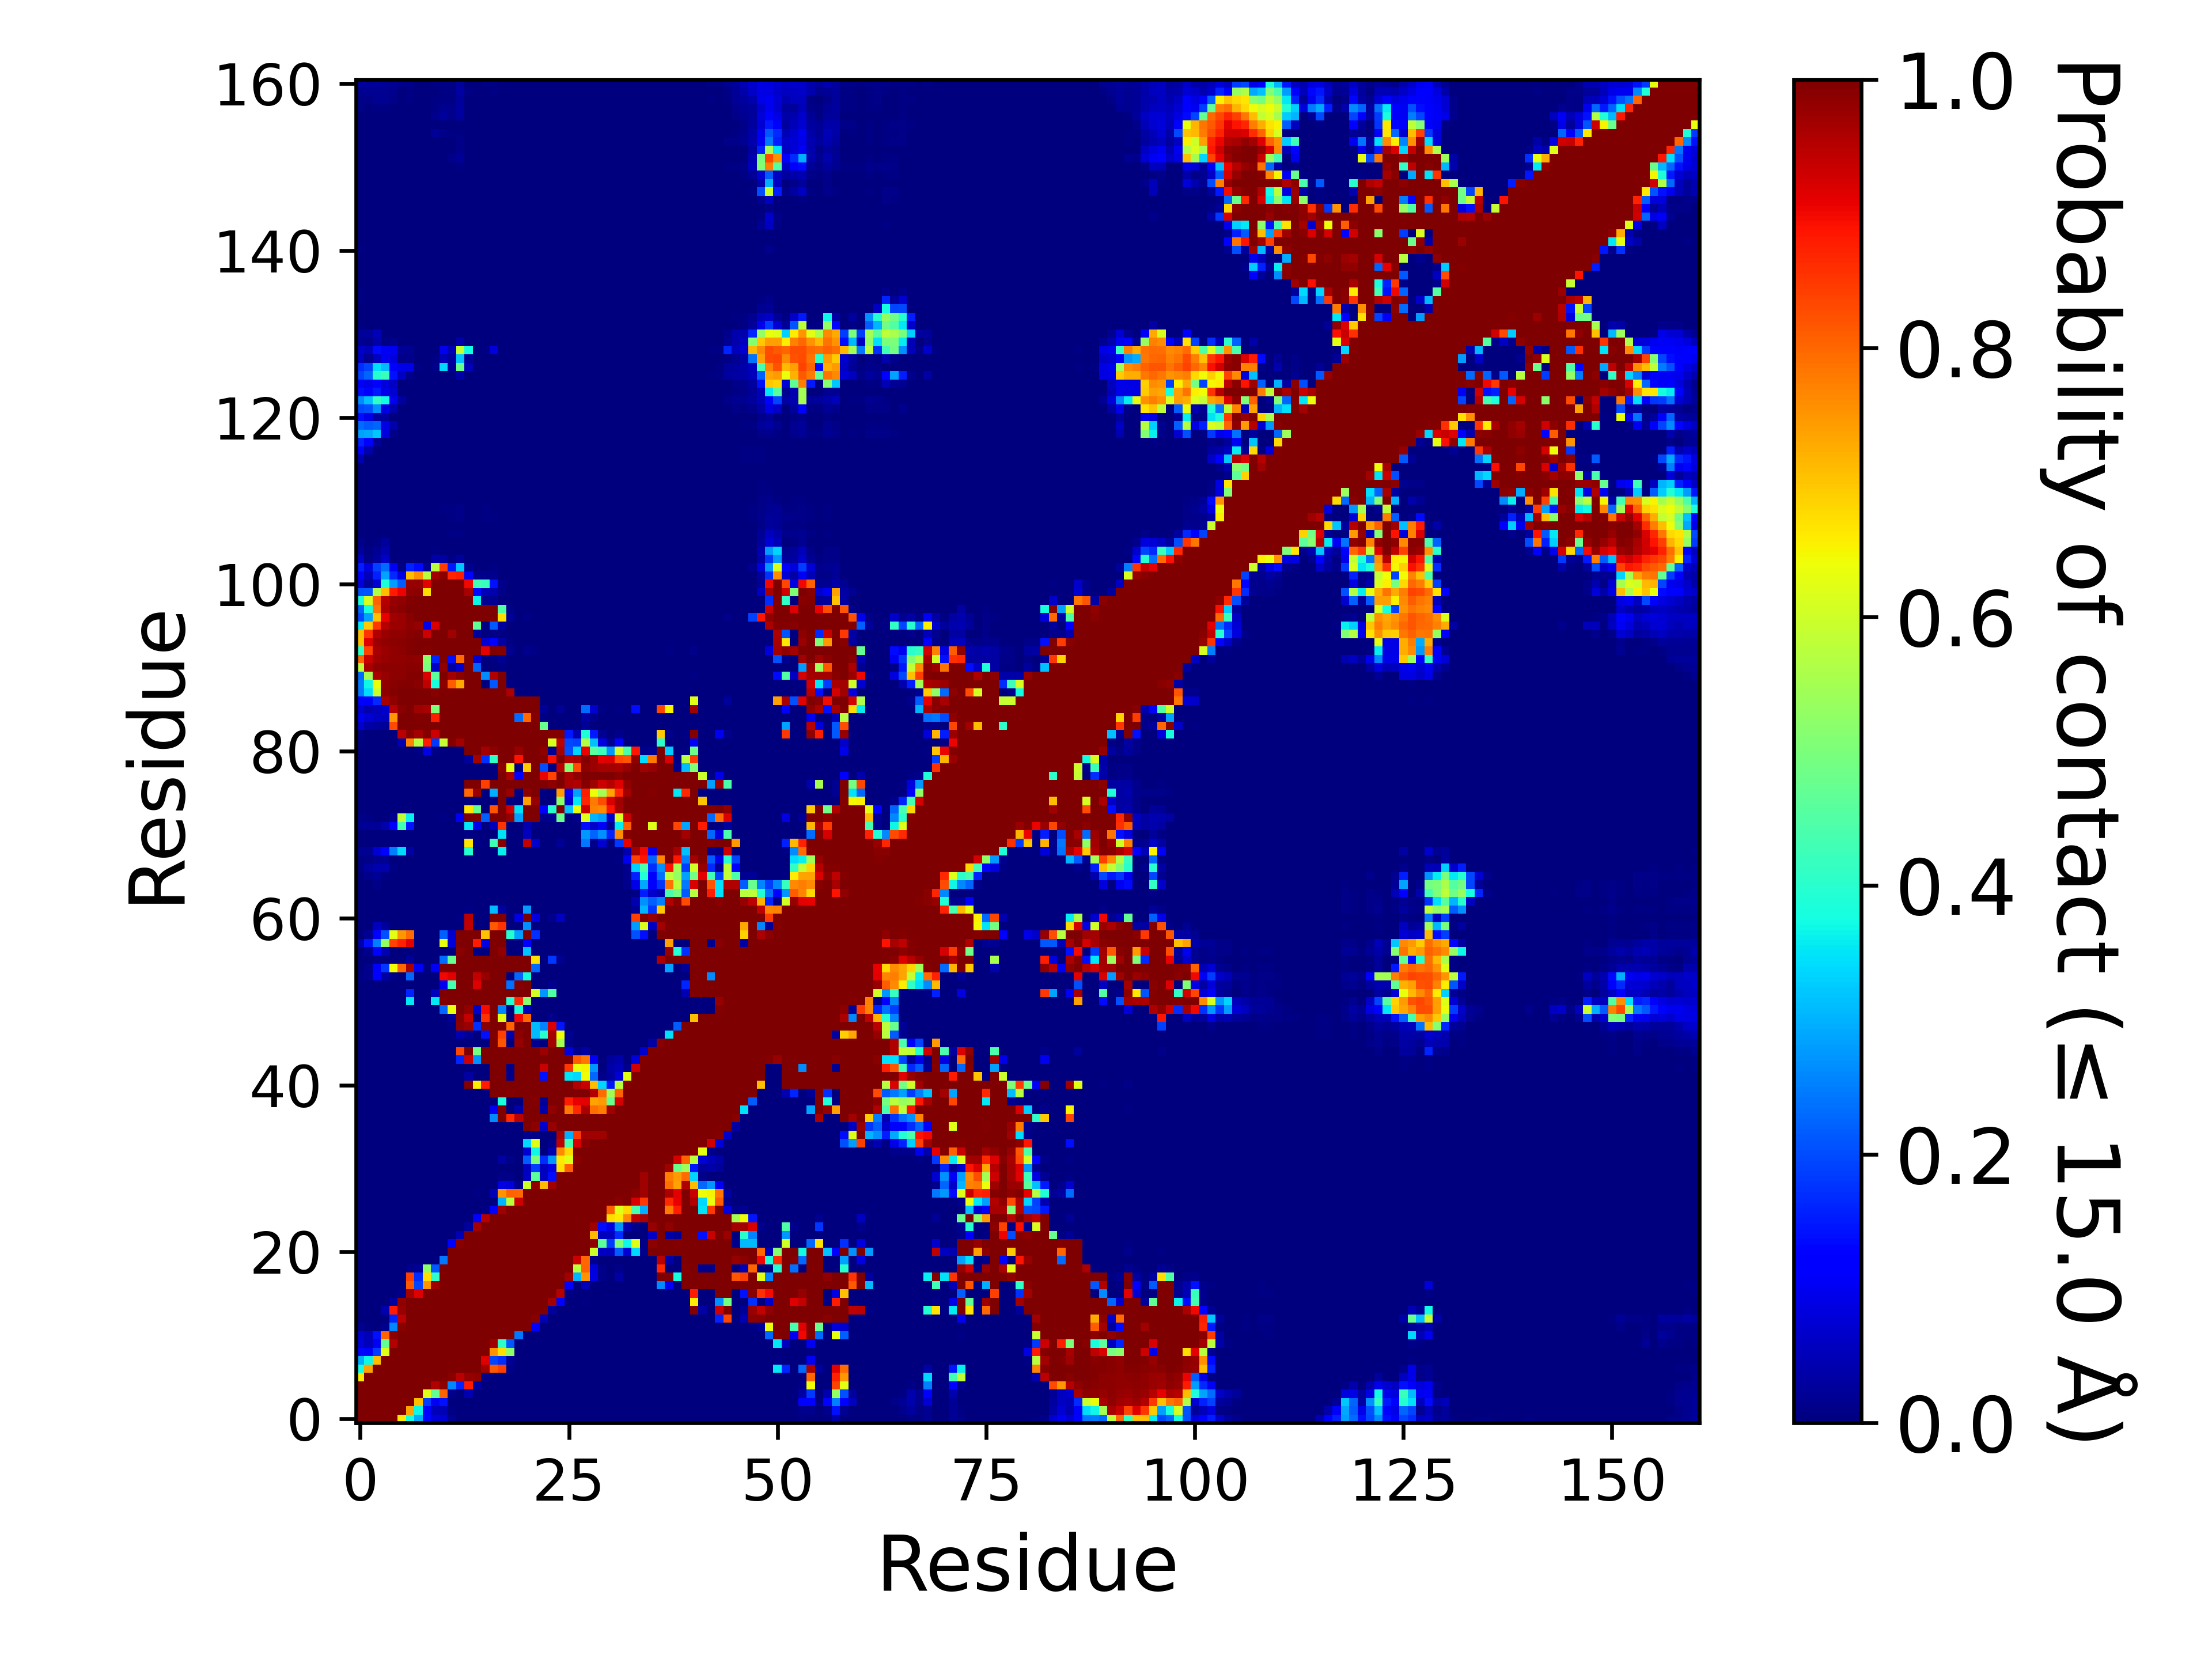

Source data for this figure (header and first rows):
, 1, 2, 3, 4, 5, 6, 7, 8, 9, 10, 11, 12, 13, 14, 15, 16, 17, 18, 19, 20, 21, 22, 23
1, 1.0, 1.0, 1.0, 1.0, 1.0, 0.663, 0.3754, 0.2955, 0.1295, 0.08034, 0.07318, 0.01568, 0.00027, 0.00185, 0.00163, 0.0, 0.0, 0.0, 0.0, 0.0, 0.0, 0.0, 0.0
2, 1.0, 1.0, 1.0, 1.0, 1.0, 1.0, 0.7378, 0.3689, 0.1157, 0.05357, 0.04854, 0.0074, 0.00022, 0.00085, 7.999920000799993e-05, 0.0, 0.0, 0.0, 0.0, 0.0, 0.0, 0.0, 0.0
3, 1.0, 1.0, 1.0, 1.0, 1.0, 1.0, 1.0, 0.7108, 0.1845, 0.1054, 0.1438, 0.00282, 0.0003, 0.00041, 1.999980000199998e-05, 9.99990000099999e-06, 0.0, 0.0, 0.0, 0.0, 0.0, 0.0, 0.0
4, 1.0, 1.0, 1.0, 1.0, 1.0, 1.0, 1.0, 1.0, 0.6178, 0.4721, 0.8022, 0.01182, 0.0021, 0.04455, 0.00048, 0.00041, 0.0, 0.0, 0.00014, 1.999980000199998e-05, 0.0, 0.0, 0.0
5, 1.0, 1.0, 1.0, 1.0, 1.0, 1.0, 1.0, 1.0, 1.0, 0.9569, 0.9876, 0.2597, 0.1629, 0.8812, 0.02742, 0.00178, 9.99990000099999e-06, 9.99990000099999e-06, 0.00112, 1.999980000199998e-05, 0.0, 0.0, 0.0
6, 0.663, 1.0, 1.0, 1.0, 1.0, 1.0, 1.0, 1.0, 1.0, 1.0, 0.9999, 0.9897, 0.948, 0.9789, 0.9835, 0.00995, 0.00026, 0.00235, 0.00256, 2.999970000299997e-05, 0.0, 0.0, 0.0
7, 0.3754, 0.7378, 1.0, 1.0, 1.0, 1.0, 1.0, 1.0, 1.0, 1.0, 1.0, 1, 0.9965, 1, 0.9999, 0.965, 0.8141, 0.8432, 0.00943, 9.99990000099999e-05, 0.0, 0.0, 0.0
8, 0.2955, 0.3689, 0.7108, 1.0, 1.0, 1.0, 1.0, 1.0, 1.0, 1.0, 1.0, 1.0, 1.0, 1.0, 1.0, 0.9144, 0.192, 0.1698, 0.02114, 0.0028, 9.99990000099999e-06, 0.0, 0.0
9, 0.1295, 0.1157, 0.1845, 0.6178, 1.0, 1.0, 1.0, 1.0, 1.0, 1.0, 1.0, 1.0, 1.0, 1.0, 1.0, 0.999, 0.7532, 0.6724, 0.5199, 0.0003, 0.0, 1.999980000199998e-05, 0.0
10, 0.08034, 0.05357, 0.1054, 0.4721, 0.9569, 1.0, 1.0, 1.0, 1.0, 1.0, 1.0, 1.0, 1.0, 1.0, 1.0, 1.0, 0.9722, 0.4078, 0.2128, 9.99990000099999e-06, 0.0, 0.0, 0.0
11, 0.07318, 0.04854, 0.1438, 0.8022, 0.9876, 0.9999, 1.0, 1.0, 1.0, 1.0, 1.0, 1.0, 1.0, 1.0, 1.0, 1.0, 1.0, 1.0, 0.9999, 0.2434, 0.0, 0.0, 0.0
12, 0.01568, 0.0074, 0.00282, 0.01182, 0.2597, 0.9897, 1, 1.0, 1.0, 1.0, 1.0, 1.0, 1.0, 1.0, 1.0, 1.0, 1.0, 1.0, 1.0, 1.0, 0.9988, 0.1127, 7.999920000799993e-05
13, 0.00027, 0.00022, 0.0003, 0.0021, 0.1629, 0.948, 0.9965, 1.0, 1.0, 1.0, 1.0, 1.0, 1.0, 1.0, 1.0, 1.0, 1.0, 1.0, 1.0, 1.0, 1.0, 0.9921, 0.04965
14, 0.00185, 0.00085, 0.00041, 0.04455, 0.8812, 0.9789, 1, 1.0, 1.0, 1.0, 1.0, 1.0, 1.0, 1.0, 1.0, 1.0, 1.0, 1.0, 1.0, 1.0, 1.0, 1.0, 0.9973
15, 0.00163, 7.999920000799993e-05, 1.999980000199998e-05, 0.00048, 0.02742, 0.9835, 0.9999, 1.0, 1.0, 1.0, 1.0, 1.0, 1.0, 1.0, 1.0, 1.0, 1.0, 1.0, 1.0, 1.0, 1.0, 1.0, 1.0
16, 0.0, 0.0, 9.99990000099999e-06, 0.00041, 0.00178, 0.00995, 0.965, 0.9144, 0.999, 1.0, 1.0, 1.0, 1.0, 1.0, 1.0, 1.0, 1.0, 1.0, 1.0, 1.0, 1.0, 1.0, 1.0
17, 0.0, 0.0, 0.0, 0.0, 9.99990000099999e-06, 0.00026, 0.8141, 0.192, 0.7532, 0.9722, 1.0, 1.0, 1.0, 1.0, 1.0, 1.0, 1.0, 1.0, 1.0, 1.0, 1.0, 1.0, 1.0
18, 0.0, 0.0, 0.0, 0.0, 9.99990000099999e-06, 0.00235, 0.8432, 0.1698, 0.6724, 0.4078, 1.0, 1.0, 1.0, 1.0, 1.0, 1.0, 1.0, 1.0, 1.0, 1.0, 1.0, 1.0, 1.0
19, 0.0, 0.0, 0.0, 0.00014, 0.00112, 0.00256, 0.00943, 0.02114, 0.5199, 0.2128, 0.9999, 1.0, 1.0, 1.0, 1.0, 1.0, 1.0, 1.0, 1.0, 1.0, 1.0, 1.0, 1.0
20, 0.0, 0.0, 0.0, 1.999980000199998e-05, 1.999980000199998e-05, 2.999970000299997e-05, 9.99990000099999e-05, 0.0028, 0.0003, 9.99990000099999e-06, 0.2434, 1.0, 1.0, 1.0, 1.0, 1.0, 1.0, 1.0, 1.0, 1.0, 1.0, 1.0, 1.0
21, 0.0, 0.0, 0.0, 0.0, 0.0, 0.0, 0.0, 9.99990000099999e-06, 0.0, 0.0, 0.0, 0.9988, 1.0, 1.0, 1.0, 1.0, 1.0, 1.0, 1.0, 1.0, 1.0, 1.0, 1.0
22, 0.0, 0.0, 0.0, 0.0, 0.0, 0.0, 0.0, 0.0, 1.999980000199998e-05, 0.0, 0.0, 0.1127, 0.9921, 1.0, 1.0, 1.0, 1.0, 1.0, 1.0, 1.0, 1.0, 1.0, 1.0
23, 0.0, 0.0, 0.0, 0.0, 0.0, 0.0, 0.0, 0.0, 0.0, 0.0, 0.0, 7.999920000799993e-05, 0.04965, 0.9973, 1.0, 1.0, 1.0, 1.0, 1.0, 1.0, 1.0, 1.0, 1.0
24, 0.0, 0.0, 0.0, 0.0, 0.0, 0.0, 0.0, 0.0, 0.0, 0.0, 0.0, 0.0, 0.0, 0.02405, 0.9674, 1.0, 1.0, 1.0, 1.0, 1.0, 1.0, 1.0, 1.0
25, 0.0, 0.0, 0.0, 0.0, 0.0, 0.0, 0.0, 0.0, 0.0, 0.0, 0.0, 0.0, 0.0, 0.0, 0.1251, 0.9522, 1.0, 1.0, 1.0, 1.0, 1.0, 1.0, 1.0
26, 0.0, 0.0, 0.0, 0.0, 0.0, 0.0, 0.0, 0.0, 0.0, 0.0, 0.0, 0.0, 0.0, 0.0, 0.00065, 0.00677, 0.1154, 0.9725, 1, 1.0, 1.0, 1.0, 1.0
27, 0.0, 0.0, 0.0, 0.0, 0.0, 0.0, 0.0, 0.0, 0.0, 0.0, 0.0, 0.0, 0.0, 0.0, 0.00062, 0.00096, 0.00097, 0.3039, 0.577, 0.9301, 1.0, 1.0, 1.0
28, 0.0, 0.0, 0.0, 0.0, 0.0, 0.0, 0.0, 0.0, 0.0, 0.0, 0.0, 0.0, 0.0, 0.0, 0.00548, 0.00139, 0.04849, 0.7525, 0.8017, 0.7988, 0.9979, 1.0, 1.0
29, 0.0, 0.0, 0.0, 0.0, 0.0, 0.0, 0.0, 0.0, 0.0, 0.0, 0.0, 0.0, 0.0, 0.0, 9.99990000099999e-06, 0.0, 0.00019, 0.08965, 0.07831, 0.01201, 0.5996, 0.9815, 0.7141
30, 0.0, 0.0, 0.0, 0.0, 0.0, 0.0, 0.0, 0.0, 0.0, 0.0, 0.0, 0.0, 0.0, 0.0, 0.0, 0.0, 0.0, 0.00855, 0.01099, 0.00217, 0.06038, 0.4626, 0.0569
31, 0.0, 0.0, 0.0, 0.0, 0.0, 0.0, 0.0, 0.0, 0.0, 0.0, 0.0, 0.0, 0.0, 0.0, 0.0, 0.0, 0.0, 0.00064, 3.999960000399996e-05, 0.00043, 0.05475, 0.1874, 0.05789
32, 0.0, 0.0, 0.0, 0.0, 0.0, 0.0, 0.0, 0.0, 0.0, 0.0, 0.0, 0.0, 0.0, 0.0, 0.0, 0.0, 0.0, 0.03293, 0.01128, 0.00277, 0.2166, 0.5032, 0.1704
33, 0.0, 0.0, 0.0, 0.0, 0.0, 0.0, 0.0, 0.0, 0.0, 0.0, 0.0, 0.0, 0.0, 0.0, 0.0, 0.0, 0.0, 0.0, 0.0, 0.0, 0.07156, 0.3683, 0.00035
34, 0.0, 0.0, 0.0, 0.0, 0.0, 0.0, 0.0, 0.0, 0.0, 0.0, 0.0, 0.0, 0.0, 0.0, 0.0, 0.0, 0.0, 0.00174, 0.0, 0.0, 0.3369, 0.6184, 0.0
35, 0.0, 0.0, 0.0, 0.0, 0.0, 0.0, 0.0, 0.0, 0.0, 0.0, 0.0, 0.0, 0.0, 0.0, 0.0, 0.0, 0.0, 0.0, 0.0, 0.0, 0.01188, 0.01088, 0.0
36, 0.0, 0.0, 0.0, 0.0, 0.0, 0.0, 0.0, 0.0, 0.0, 0.0, 0.0, 0.0, 0.0, 0.0, 0.0, 0.0, 0.0, 0.00125, 0.0, 1.999980000199998e-05, 0.9988, 0.9866, 0.06528
37, 0.0, 0.0, 0.0, 0.0, 0.0, 0.0, 0.0, 0.0, 0.0, 0.0, 0.0, 0.0, 0.0, 0.0, 0.0, 0.0, 0.2629, 1.0, 0.8652, 0.9461, 1.0, 1.0, 0.9994
38, 0.0, 0.0, 0.0, 0.0, 0.0, 0.0, 0.0, 0.0, 0.0, 0.0, 0.0, 0.0, 0.0, 0.0, 0.0, 0.0, 0.1036, 0.9996, 0.00235, 0.03518, 1.0, 1.0, 0.03689
39, 0.0, 0.0, 0.0, 0.0, 0.0, 0.0, 0.0, 0.0, 0.0, 0.0, 0.0, 0.0, 0.0, 0.0, 0.0, 0.0, 0.0, 0.38, 0.0, 0.00013, 1.0, 0.9955, 0.02251
40, 0.0, 0.0, 0.0, 0.0, 0.0, 0.0, 0.0, 0.0, 0.0, 0.0, 0.0, 0.0, 0.0, 0.0, 0.0, 0.0, 0.9991, 1.0, 0.9923, 1.0, 1.0, 1.0, 1.0
41, 0.0, 0.0, 0.0, 0.0, 0.0, 0.0, 0.0, 0.0, 0.0, 0.0, 0.0, 0.0, 0.00073, 0.9959, 0.6586, 0.8809, 1.0, 1.0, 1.0, 1.0, 1.0, 1.0, 1.0
42, 0.0, 0.0, 0.0, 0.0, 0.0, 0.0, 0.0, 0.0, 0.0, 0.0, 0.0, 0.0, 0.0, 0.03411, 0.0, 0.0, 1, 1.0, 0.01362, 0.999, 1.0, 0.9999, 0.1413
43, 0.0, 0.0, 0.0, 0.0, 0.0, 0.0, 0.0, 0.0, 0.0, 0.0, 0.0, 0.0, 0.0, 0.0, 0.0, 0.0, 0.9979, 0.9993, 0.00829, 1.0, 1.0, 1, 0.9373
44, 0.0, 0.0, 0.0, 0.0, 0.0, 0.0, 0.0, 0.0, 0.0, 0.0, 0.0, 0.0, 0.1604, 0.9313, 0.2678, 0.9987, 1.0, 1.0, 1.0, 1.0, 1.0, 1.0, 1.0
45, 0.0, 0.0, 0.0, 0.0, 0.0, 0.0, 0.0, 0.0, 0.0, 0.0, 0.0, 0.0, 0.834, 0.999, 0.4909, 0.9982, 1.0, 1.0, 0.9999, 1.0, 1.0, 1.0, 0.9765
46, 0.0, 0.0, 0.0, 0.0, 0.0, 0.0, 0.0, 0.0, 0.0, 0.0, 0.0, 0.0, 0.0, 0.00091, 0.0, 0.0, 0.9992, 0.8173, 0.0, 0.9801, 1.0, 0.01208, 0.00232
47, 0.0, 0.0, 0.0, 0.0, 0.0, 0.0, 0.0, 0.0, 0.0, 0.0, 0.0, 0.0, 0.04414, 0.02229, 0.0, 0.1441, 0.998, 0.8404, 0.0449, 0.9859, 0.9999, 0.3095, 0.3992
48, 0.0, 0.0, 0.0, 0.0, 0.0, 0.0, 0.0, 0.0, 0.0, 0.0, 0.0, 0.00461, 0.9869, 0.9752, 0.1723, 0.9895, 1.0, 0.9983, 0.802, 1, 1.0, 0.312, 0.2541
49, 0.0, 0.0, 0.0, 0.0, 0.0, 0.0, 0.0, 0.0, 0.0, 0.0, 4.999950000499995e-05, 0.02117, 0.9902, 0.9387, 0.00099, 0.8556, 1.0, 0.6219, 0.00044, 0.8998, 0.7998, 0.0, 0.0
50, 0.0, 0.0, 0.0, 0.0, 0.0, 0.0, 0.0, 0.0, 0.0, 5.999940000599994e-05, 0.2301, 0.633, 1, 0.9836, 0.06572, 0.8978, 1.0, 0.2576, 0.00014, 0.3899, 0.054, 0.0, 0.0
51, 0.00024, 0.00075, 0.0018, 3.999960000399996e-05, 5.999940000599994e-05, 3.999960000399996e-05, 0.3548, 0.0052, 0.00259, 0.3528, 0.9944, 0.9997, 1.0, 1.0, 0.997, 1.0, 1.0, 0.9985, 0.3915, 0.8647, 0.5137, 0.0, 0.0
52, 0.0, 0.0, 0.0, 0.0, 0.0, 0.0, 0.1611, 1.999980000199998e-05, 0.00027, 0.05844, 0.9969, 1.0, 1.0, 1.0, 1.0, 1.0, 1.0, 1.0, 1.0, 1.0, 1.0, 0.6025, 0.2747
53, 0.0, 0.0, 0.0, 0.0, 0.0, 0.0, 0.0, 0.0, 0.0, 0.0, 0.09811, 0.436, 1.0, 1.0, 0.9149, 0.9999, 1.0, 1.0, 0.2362, 0.9955, 0.9999, 7.999920000799993e-05, 0.0
54, 0.00565, 0.01446, 0.115, 0.03445, 0.01004, 0.0003, 0.2285, 0.0, 0.0, 6.999930000699993e-05, 0.901, 0.913, 1.0, 1.0, 0.938, 0.98, 1.0, 0.9991, 3.999960000399996e-05, 0.2295, 0.3732, 0.0, 0.0
55, 0.00082, 0.01321, 0.1205, 0.1835, 0.6416, 0.8002, 0.9606, 0.1046, 0.00556, 0.1023, 1.0, 1.0, 1.0, 1.0, 1.0, 1.0, 1.0, 1.0, 0.9998, 1, 1.0, 0.2297, 0.0
56, 0.0, 0.0, 0.00625, 9.99990000099999e-06, 9.99990000099999e-06, 0.0, 0.02677, 0.0, 0.0, 0.0, 0.2339, 0.4754, 1.0, 1.0, 1.0, 1.0, 1.0, 1.0, 0.997, 1.0, 1.0, 0.6694, 0.00012
57, 0.00106, 0.01338, 0.1138, 0.0468, 0.00216, 3.999960000399996e-05, 4.999950000499995e-05, 0.0, 0.0, 0.0, 1.999980000199998e-05, 0.0, 0.9922, 1.0, 0.0056, 0.00012, 1.0, 0.9827, 0.0, 2.999970000299997e-05, 0.3196, 0.0, 0.0
58, 0.03705, 0.1426, 0.2515, 0.5303, 0.8378, 0.8731, 0.9112, 2.999970000299997e-05, 0.0, 0.0, 0.6318, 0.07917, 1, 1.0, 0.8822, 0.08951, 1.0, 0.9992, 0.0, 9.99990000099999e-06, 0.111, 0.0, 0.0
59, 0.00135, 0.01681, 0.1264, 0.2062, 0.6284, 0.747, 0.7953, 1.999980000199998e-05, 0.0, 0.0, 0.2218, 0.07044, 0.9992, 1.0, 0.9969, 0.7064, 1.0, 1.0, 0.3955, 0.2834, 0.9998, 0.174, 0.0
60, 5.999940000599994e-05, 0.00236, 0.05662, 0.02442, 0.00056, 0.00089, 9.99990000099999e-06, 0.0, 0.0, 0.0, 0.0, 0.0, 0.00097, 0.9419, 8.99991000089999e-05, 0.0, 0.8134, 0.8547, 0.0, 0.0, 0.2677, 0.0, 0.0
... 101 more rows
